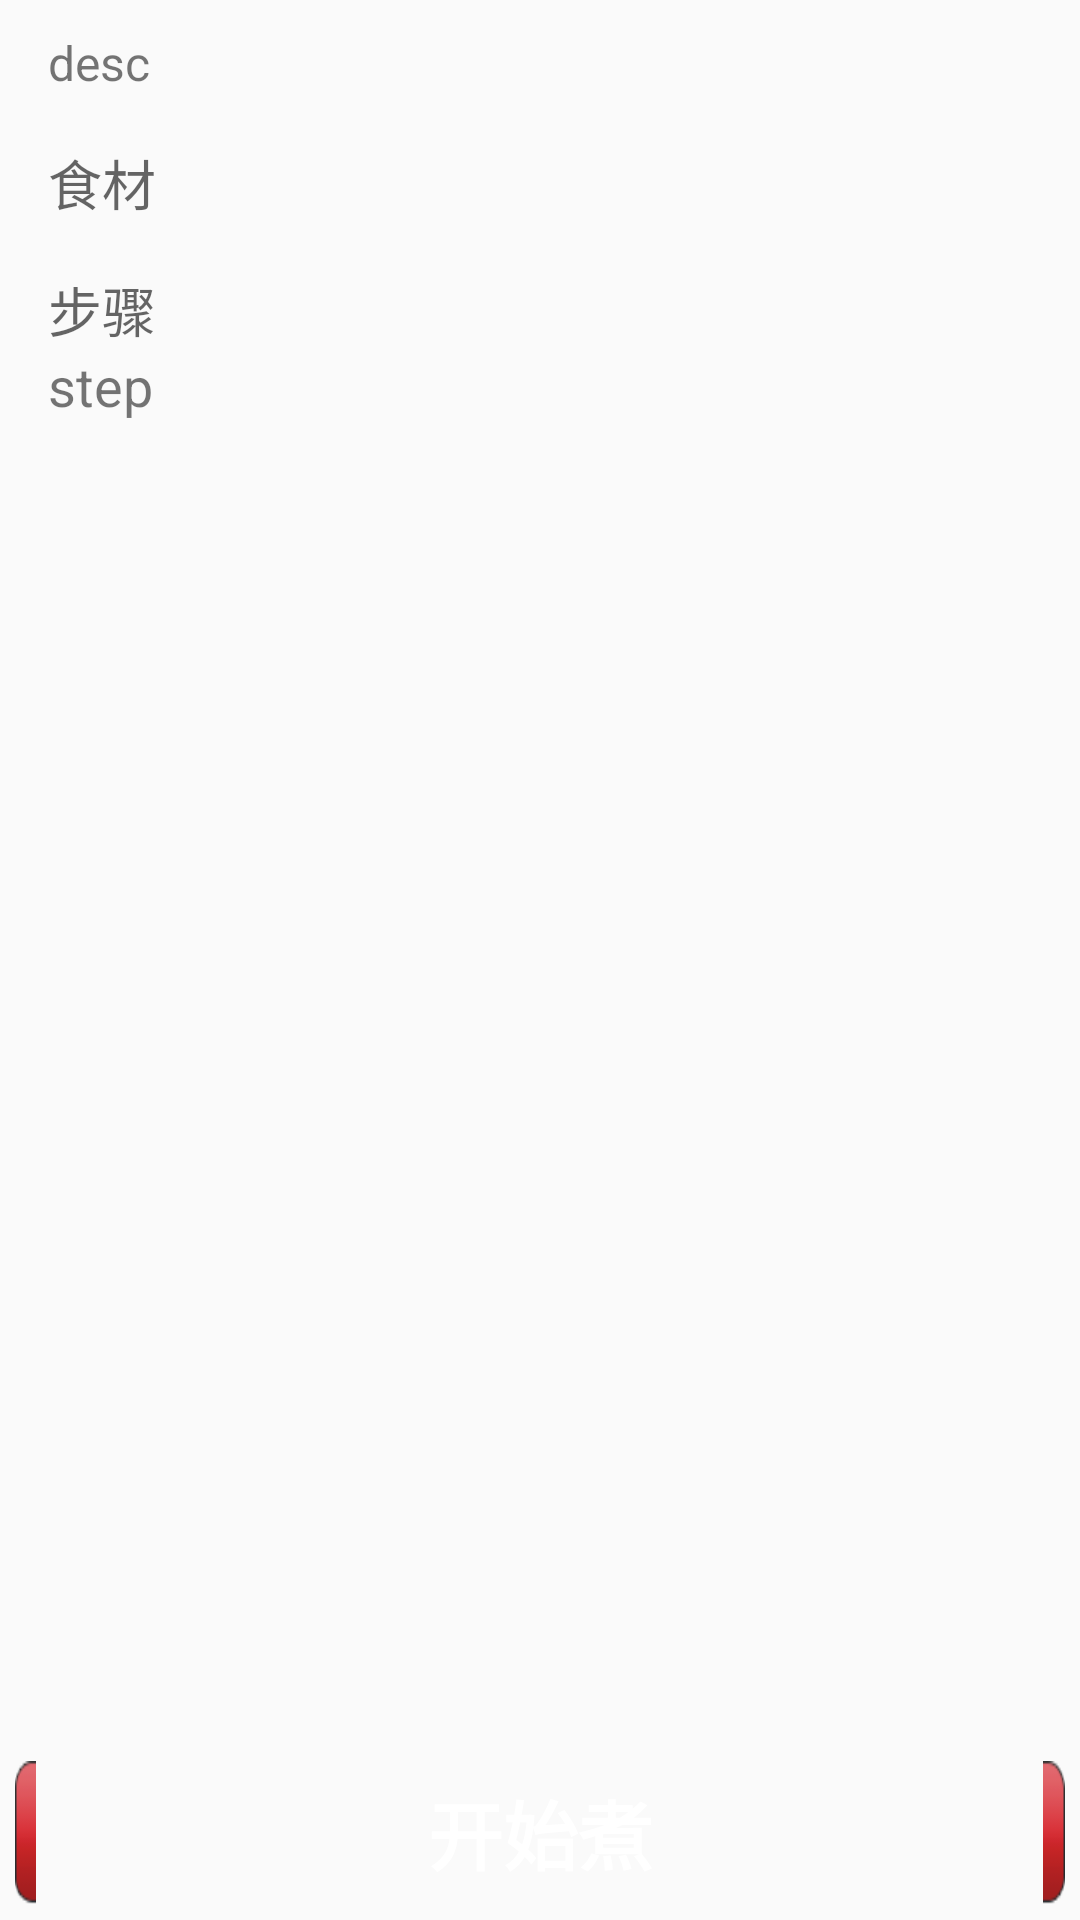

Layout XML and referenced resources for this Android screen:
<!-- AndroidManifest.xml: application theme AppTheme -->
<!-- res/layout/activity_dish.xml -->
<?xml version="1.0" encoding="utf-8"?>
<LinearLayout xmlns:android="http://schemas.android.com/apk/res/android"
    android:layout_width="match_parent"
    android:layout_height="match_parent"
    android:orientation="vertical" >

    <ScrollView
        android:layout_width="match_parent"
        android:layout_height="match_parent"
        android:layout_weight="1">

        <LinearLayout
            android:layout_width="match_parent"
            android:layout_height="match_parent"
            android:orientation="vertical" >

            <ImageView
                android:id="@+id/dish_icon"
                android:layout_width="wrap_content"
                android:layout_height="wrap_content"
                android:src="@mipmap/ic_launcher"
                android:visibility="gone"/>

            <TextView
                android:id="@+id/dish_desc"
                android:layout_width="wrap_content"
                android:layout_height="wrap_content"
                android:layout_marginLeft="@dimen/activity_horizontal_margin"
                android:layout_marginRight="@dimen/activity_horizontal_margin"
                android:text="desc" 
                android:textSize="16sp"
                android:layout_marginTop="10dp"/>

            <TextView
                android:id="@+id/dish_materials_title"
                android:layout_width="wrap_content"
                android:layout_height="wrap_content"
                android:layout_marginLeft="@dimen/activity_horizontal_margin"
                android:layout_marginRight="@dimen/activity_horizontal_margin"
                android:layout_marginTop="@dimen/activity_vertical_margin"
                android:text="食材"
                android:textAppearance="?android:attr/textAppearanceMedium" />

            <ListView
                android:id="@+id/dish_material_list"
                android:layout_width="match_parent"
                android:layout_height="wrap_content"
                android:layout_marginLeft="@dimen/activity_horizontal_margin"
                android:layout_marginRight="@dimen/activity_horizontal_margin" >
            </ListView>

            <TextView
                android:id="@+id/dish_cook_step_title"
                android:layout_width="wrap_content"
                android:layout_height="wrap_content"
                android:layout_marginLeft="@dimen/activity_horizontal_margin"
                android:layout_marginRight="@dimen/activity_horizontal_margin"
                android:layout_marginTop="@dimen/activity_vertical_margin"
                android:text="步骤"
                android:textAppearance="?android:attr/textAppearanceMedium" />

            <TextView
                android:id="@+id/dish_cook_step"
                android:layout_width="wrap_content"
                android:layout_height="wrap_content"
                android:layout_marginLeft="@dimen/activity_horizontal_margin"
                android:layout_marginRight="@dimen/activity_horizontal_margin"
                android:text="step" 
                android:textSize="18sp"/>
        </LinearLayout>
    </ScrollView>

    <Button
        android:id="@+id/cook_begin"
        android:layout_width="match_parent"
        android:layout_height="wrap_content"
        android:layout_margin="5dp"
        android:background="@drawable/bg_setting_button_red"
        android:textColor="@android:color/white"
        android:textSize="25sp"
        android:textStyle="bold"
        android:text="@string/cook_begin" 
        android:onClick="onBeginCookClicked"/>

</LinearLayout>
<!-- resources referenced by this layout -->
<resources>
  <dimen name="activity_horizontal_margin">16dp</dimen>
  <dimen name="activity_vertical_margin">16dp</dimen>
  <!-- drawable bg_setting_button_red (drawable) -->
  <?xml version="1.0" encoding="utf-8"?>
  <selector
    xmlns:android="http://schemas.android.com/apk/res/android">
      <item android:state_focused="true" android:drawable="@mipmap/botton_red_pressed" />
      <item android:state_pressed="true" android:drawable="@mipmap/botton_red_pressed" />
      <item android:drawable="@mipmap/botton_red" />
  </selector>
  <string name="cook_begin">开始煮</string>
  <style name="AppTheme" parent="Theme.AppCompat.Light.DarkActionBar">
          
          <item name="colorPrimary">@color/colorPrimary</item>
          <item name="colorPrimaryDark">@color/colorPrimaryDark</item>
          <item name="colorAccent">@color/colorAccent</item>
      </style>
  <color name="colorPrimary">#3F51B5</color>
  <color name="colorPrimaryDark">#303F9F</color>
  <color name="colorAccent">#FF4081</color>
</resources>
